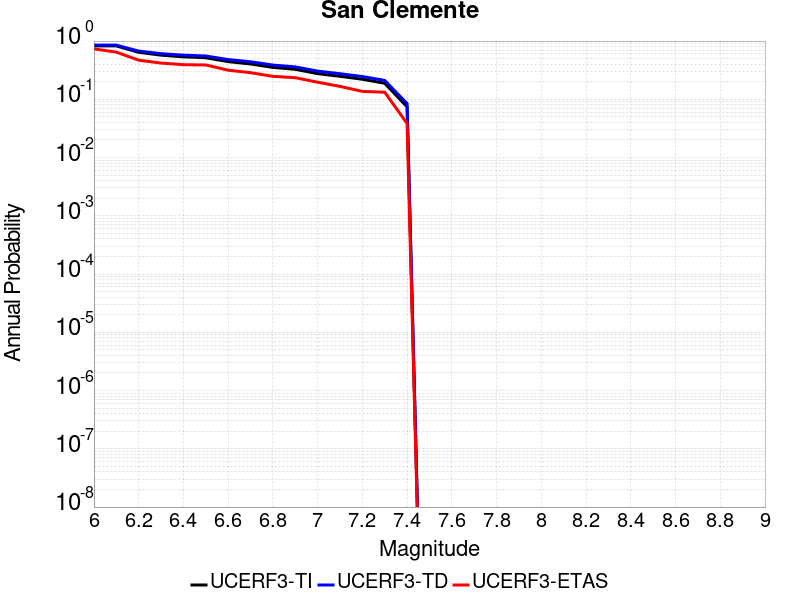

The table this chart was drawn from, first rows:
Magnitude, UCERF3-TI Prob, UCERF3-TD Prob, UCERF3-ETAS Prob
6.0, 0.825, 0.8504, 0.735
6.1, 0.825, 0.8504, 0.6453
6.2, 0.6423, 0.6734, 0.4701
6.3, 0.5727, 0.6078, 0.4188
6.4, 0.5363, 0.5728, 0.3932
6.5, 0.5172, 0.5543, 0.3889
6.6, 0.4439, 0.4813, 0.3162
6.7, 0.4044, 0.4414, 0.2863
6.8, 0.3531, 0.3873, 0.2479
6.9, 0.3277, 0.3602, 0.235
7.0, 0.2763, 0.3052, 0.1966
7.1, 0.2482, 0.2751, 0.1667
7.2, 0.2211, 0.246, 0.1368
7.3, 0.1887, 0.2109, 0.1325
7.4, 0.07427, 0.08448, 0.03846
